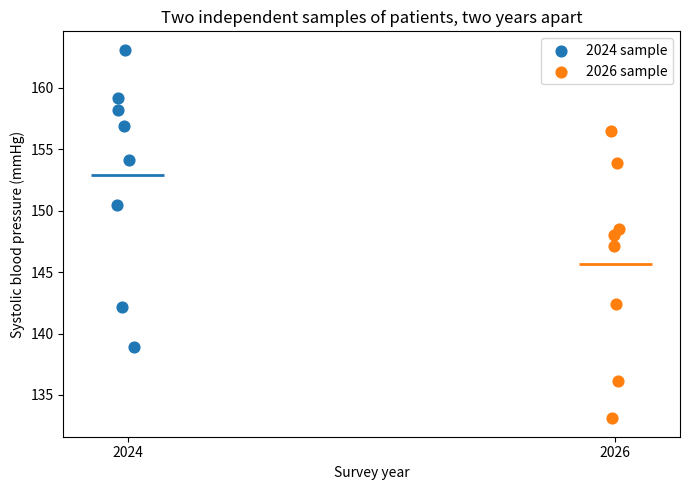

Write Python code to recreate this figure.
import numpy as np
import pandas as pd
import matplotlib.pyplot as plt

rng = np.random.default_rng(2024)

n = 8

# 2024 survey: patients 1-8
s24 = pd.DataFrame({
    "patient_id": np.arange(1, n + 1),
    "year": 2024,
    "sbp": np.round(rng.normal(150, 8, n), 1),
})

# 2026 survey: eight DIFFERENT patients, 101-108
s26 = pd.DataFrame({
    "patient_id": np.arange(101, 100 + n + 1),
    "year": 2026,
    "sbp": np.round(rng.normal(142, 8, n), 1),
})

pooled = pd.concat([s24, s26], ignore_index=True)

print("Shape:", pooled.shape)
pooled

plt.figure(figsize=(7, 5))

for year, colour in [(2024, "tab:blue"), (2026, "tab:orange")]:
    d = pooled[pooled.year == year]
    jitter = rng.normal(0, 0.03, len(d))          # spread points out so they don't overlap
    plt.scatter(d["year"] + jitter, d["sbp"], color=colour, s=60, label=f"{year} sample")
    plt.hlines(d["sbp"].mean(), year - 0.15, year + 0.15, color=colour, lw=2)

plt.xticks([2024, 2026])
plt.xlabel("Survey year")
plt.ylabel("Systolic blood pressure (mmHg)")
plt.title("Two independent samples of patients, two years apart")
plt.legend()
plt.tight_layout()
plt.show()
